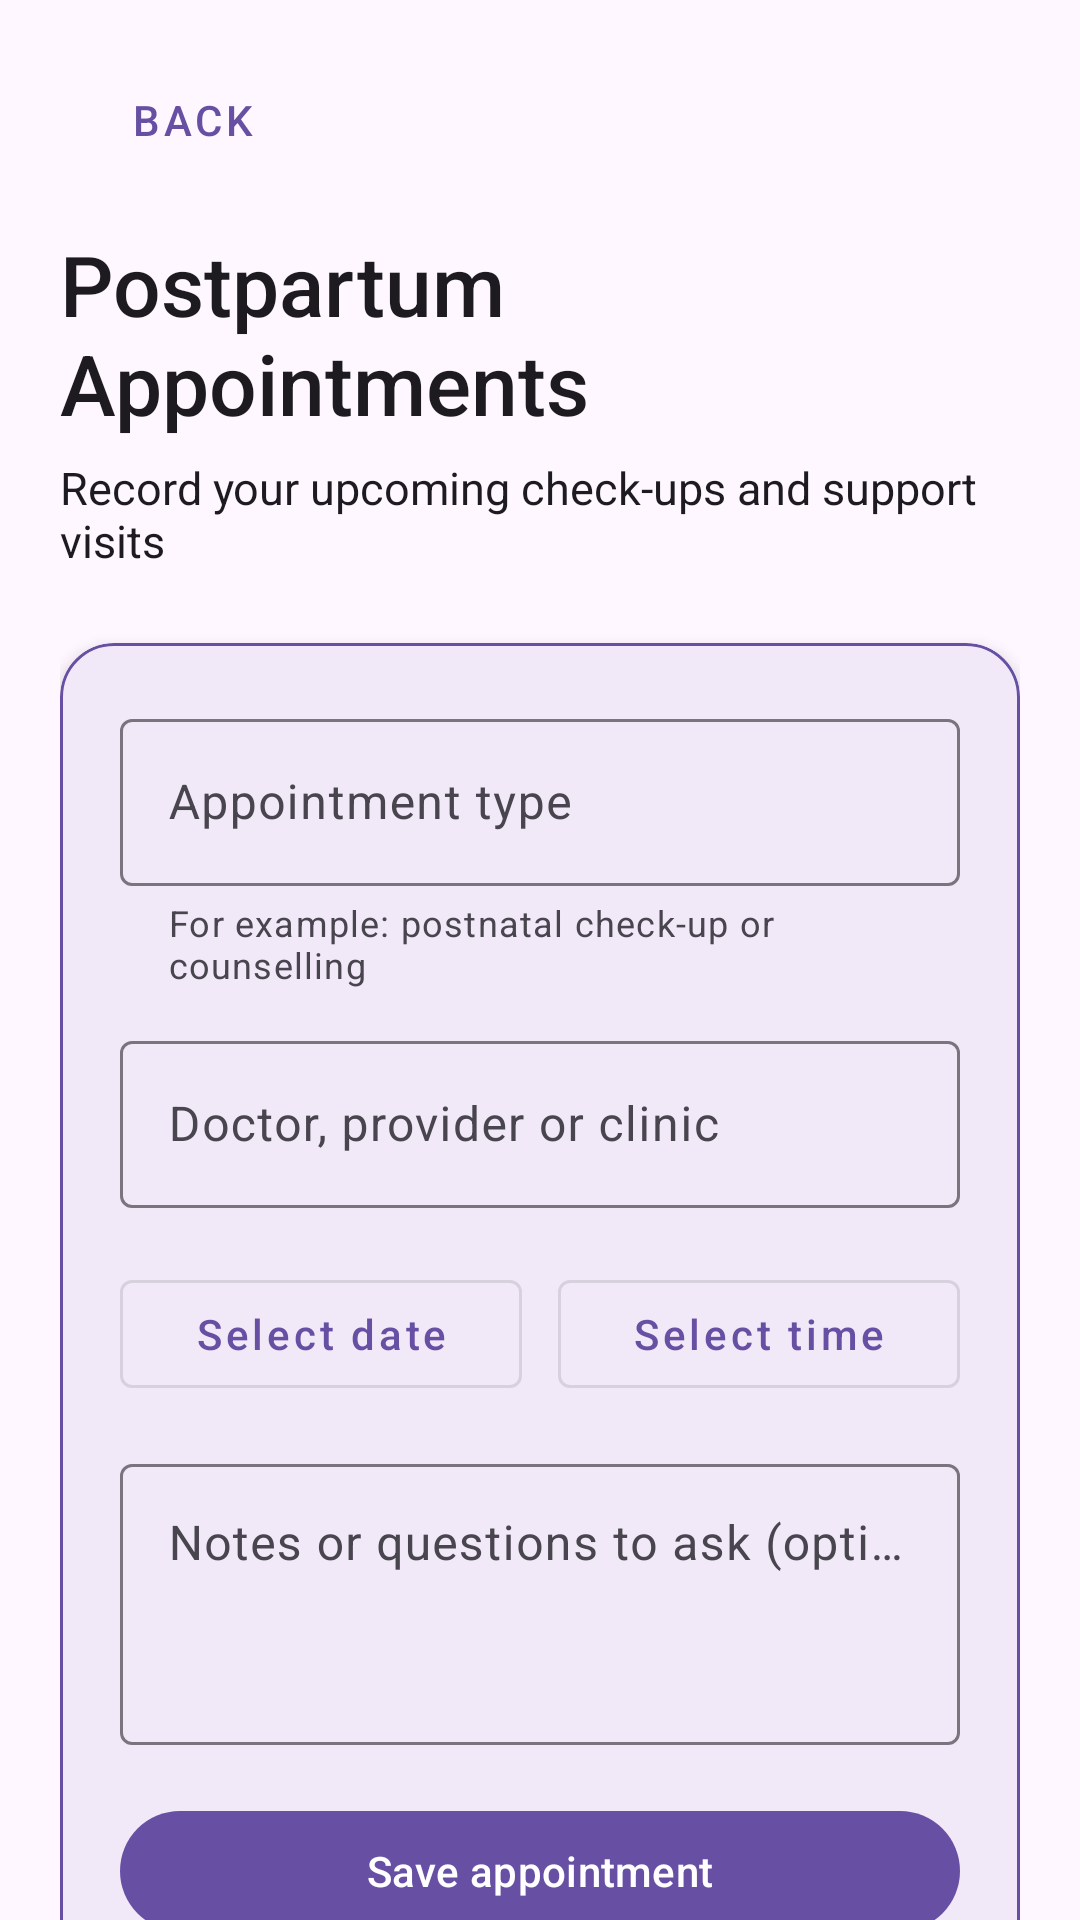

Produce the Android XML layout that renders to this screen, including the resource entries it uses.
<!-- AndroidManifest.xml: application theme Theme.Nurtura -->
<!-- res/layout/activity_postpartum_appointments.xml -->
<?xml version="1.0" encoding="utf-8"?>
<androidx.core.widget.NestedScrollView
    xmlns:android="http://schemas.android.com/apk/res/android"
    xmlns:app="http://schemas.android.com/apk/res-auto"
    android:layout_width="match_parent"
    android:layout_height="match_parent"
    android:background="?attr/colorSurface"
    android:fillViewport="true">

    <LinearLayout
        android:layout_width="match_parent"
        android:layout_height="wrap_content"
        android:orientation="vertical"
        android:paddingStart="20dp"
        android:paddingTop="16dp"
        android:paddingEnd="20dp"
        android:paddingBottom="32dp">

        <com.google.android.material.button.MaterialButton
            android:id="@+id/backButton"
            style="@style/Widget.MaterialComponents.Button.TextButton"
            android:layout_width="wrap_content"
            android:layout_height="wrap_content"
            android:text="@string/back"
            android:textColor="?attr/colorPrimary"/>

        <TextView
            android:layout_width="match_parent"
            android:layout_height="wrap_content"
            android:layout_marginTop="12dp"
            android:fontFamily="sans-serif-medium"
            android:text="@string/postpartum_appointments_title"
            android:textColor="?attr/colorOnSurface"
            android:textSize="28sp"/>

        <TextView
            android:layout_width="match_parent"
            android:layout_height="wrap_content"
            android:layout_marginTop="6dp"
            android:text="@string/postpartum_appointments_subtitle"
            android:textColor="?attr/colorOnSurface"
            android:textSize="15sp"/>

        <com.google.android.material.card.MaterialCardView
            android:layout_width="match_parent"
            android:layout_height="wrap_content"
            android:layout_marginTop="24dp"
            app:cardBackgroundColor="?attr/colorSurface"
            app:cardCornerRadius="18dp"
            app:cardElevation="3dp"
            app:strokeColor="?attr/colorPrimary"
            app:strokeWidth="1dp">

            <LinearLayout
                android:layout_width="match_parent"
                android:layout_height="wrap_content"
                android:orientation="vertical"
                android:padding="20dp">

                <com.google.android.material.textfield.TextInputLayout
                    android:layout_width="match_parent"
                    android:layout_height="wrap_content"
                    android:hint="@string/postpartum_appointment_type_hint"
                    app:helperText="@string/postpartum_appointment_type_example">

                    <com.google.android.material.textfield.TextInputEditText
                        android:id="@+id/appointmentTypeEditText"
                        android:layout_width="match_parent"
                        android:layout_height="wrap_content"
                        android:inputType="textCapSentences"/>

                </com.google.android.material.textfield.TextInputLayout>

                <com.google.android.material.textfield.TextInputLayout
                    android:layout_width="match_parent"
                    android:layout_height="wrap_content"
                    android:layout_marginTop="12dp"
                    android:hint="@string/postpartum_provider_hint">

                    <com.google.android.material.textfield.TextInputEditText
                        android:id="@+id/appointmentProviderEditText"
                        android:layout_width="match_parent"
                        android:layout_height="wrap_content"
                        android:inputType="textCapWords"/>

                </com.google.android.material.textfield.TextInputLayout>

                <LinearLayout
                    android:layout_width="match_parent"
                    android:layout_height="wrap_content"
                    android:layout_marginTop="18dp"
                    android:orientation="horizontal">

                    <com.google.android.material.button.MaterialButton
                        android:id="@+id/selectDateButton"
                        style="@style/Widget.MaterialComponents.Button.OutlinedButton"
                        android:layout_width="0dp"
                        android:layout_height="wrap_content"
                        android:layout_marginEnd="6dp"
                        android:layout_weight="1"
                        android:text="@string/postpartum_select_date"
                        android:textAllCaps="false"/>

                    <com.google.android.material.button.MaterialButton
                        android:id="@+id/selectTimeButton"
                        style="@style/Widget.MaterialComponents.Button.OutlinedButton"
                        android:layout_width="0dp"
                        android:layout_height="wrap_content"
                        android:layout_marginStart="6dp"
                        android:layout_weight="1"
                        android:text="@string/postpartum_select_time"
                        android:textAllCaps="false"/>

                </LinearLayout>

                <com.google.android.material.textfield.TextInputLayout
                    android:layout_width="match_parent"
                    android:layout_height="wrap_content"
                    android:layout_marginTop="14dp"
                    android:hint="@string/postpartum_appointment_notes_hint">

                    <com.google.android.material.textfield.TextInputEditText
                        android:id="@+id/appointmentNotesEditText"
                        android:layout_width="match_parent"
                        android:layout_height="wrap_content"
                        android:gravity="top"
                        android:inputType="textCapSentences|textMultiLine"
                        android:minLines="3"/>

                </com.google.android.material.textfield.TextInputLayout>

                <com.google.android.material.button.MaterialButton
                    android:id="@+id/saveAppointmentButton"
                    android:layout_width="match_parent"
                    android:layout_height="wrap_content"
                    android:layout_marginTop="18dp"
                    android:text="@string/save_postpartum_appointment"
                    android:textAllCaps="false"/>

            </LinearLayout>

        </com.google.android.material.card.MaterialCardView>

        <TextView
            android:layout_width="match_parent"
            android:layout_height="wrap_content"
            android:layout_marginTop="28dp"
            android:fontFamily="sans-serif-medium"
            android:text="@string/saved_postpartum_appointments"
            android:textColor="?attr/colorOnSurface"
            android:textSize="20sp"/>

        <TextView
            android:id="@+id/noAppointmentsTextView"
            android:layout_width="match_parent"
            android:layout_height="wrap_content"
            android:layout_marginTop="14dp"
            android:gravity="center"
            android:padding="20dp"
            android:text="@string/no_postpartum_appointments"
            android:textColor="?attr/colorOnSurface"
            android:textSize="15sp"/>

        <LinearLayout
            android:id="@+id/appointmentsContainer"
            android:layout_width="match_parent"
            android:layout_height="wrap_content"
            android:layout_marginTop="8dp"
            android:orientation="vertical"/>

    </LinearLayout>

</androidx.core.widget.NestedScrollView>
<!-- resources referenced by this layout -->
<resources>
  <string name="back">Back</string>
  <string name="no_postpartum_appointments">No appointments saved yet</string>
  <string name="postpartum_appointment_notes_hint">Notes or questions to ask (optional)</string>
  <string name="postpartum_appointment_type_example">For example: postnatal check-up or counselling</string>
  <string name="postpartum_appointment_type_hint">Appointment type</string>
  <string name="postpartum_appointments_subtitle">Record your upcoming check-ups and support visits</string>
  <string name="postpartum_appointments_title">Postpartum Appointments</string>
  <string name="postpartum_provider_hint">Doctor, provider or clinic</string>
  <string name="postpartum_select_date">Select date</string>
  <string name="postpartum_select_time">Select time</string>
  <string name="save_postpartum_appointment">Save appointment</string>
  <string name="saved_postpartum_appointments">Saved appointments</string>
  <style name="Theme.Nurtura" parent="Base.Theme.Nurtura" />
  <style name="Base.Theme.Nurtura" parent="Theme.Material3.DayNight.NoActionBar">
          
          
      </style>
</resources>
